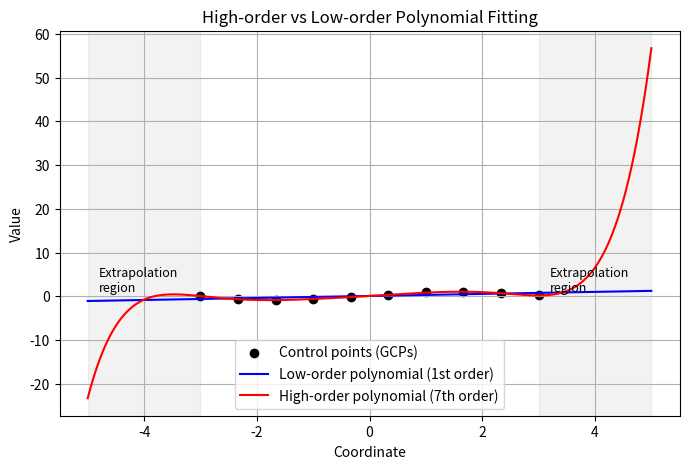

Generate this figure with matplotlib:
import numpy as np
import matplotlib.pyplot as plt

# 数据
np.random.seed(0)
x = np.linspace(-3, 3, 10)
y = np.sin(x) + np.random.normal(scale=0.1, size=len(x))

# 多项式拟合
coeff_low = np.polyfit(x, y, 1)  # 一阶
coeff_high = np.polyfit(x, y, 7) # 七阶

# 拟合曲线
x_fit = np.linspace(-5, 5, 200)
y_low = np.polyval(coeff_low, x_fit)
y_high = np.polyval(coeff_high, x_fit)

# 绘图
plt.figure(figsize=(8, 5))
plt.scatter(x, y, color='black', label='Control points (GCPs)')
plt.plot(x_fit, y_low, 'b-', label='Low-order polynomial (1st order)')
plt.plot(x_fit, y_high, 'r-', label='High-order polynomial (7th order)')

# 外推区域标记
plt.axvspan(-5, x.min(), color='gray', alpha=0.1)
plt.axvspan(x.max(), 5, color='gray', alpha=0.1)
plt.text(-4.8, 1.2, 'Extrapolation\nregion', fontsize=9)
plt.text(3.2, 1.2, 'Extrapolation\nregion', fontsize=9)

plt.title("High-order vs Low-order Polynomial Fitting")
plt.xlabel("Coordinate")
plt.ylabel("Value")
plt.legend()
plt.grid(True)
plt.show()
